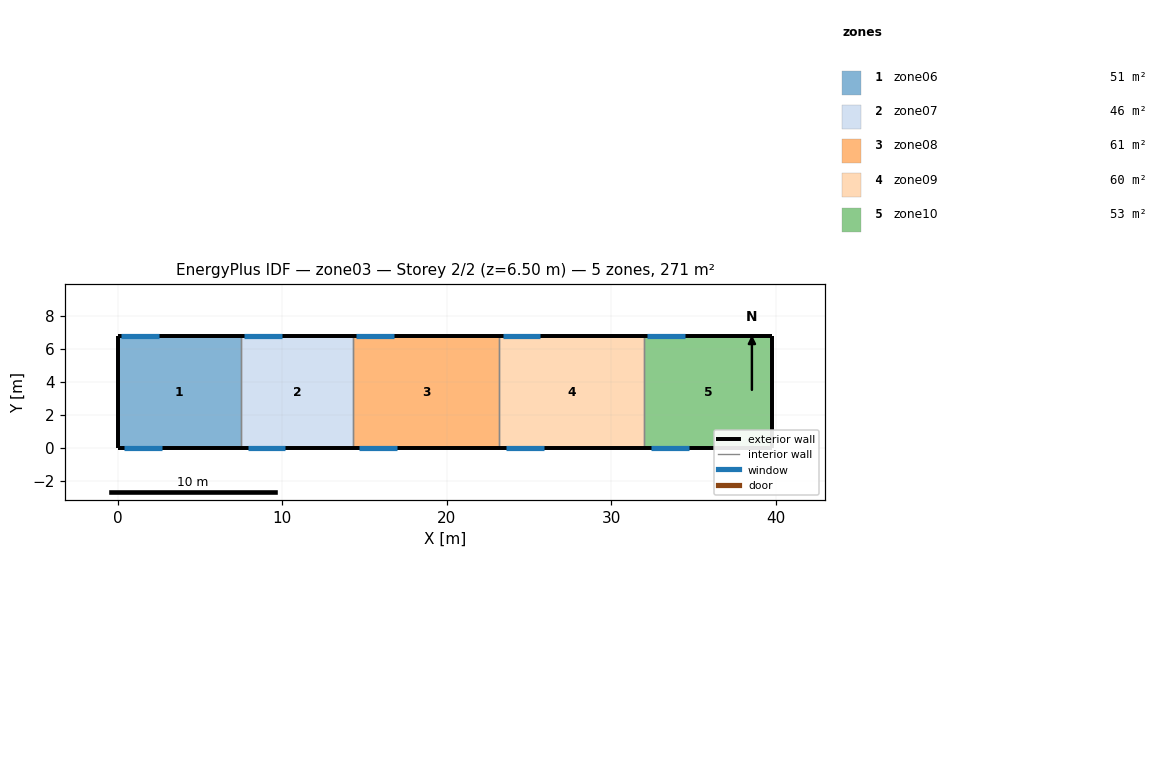
=== STOREY PLAN SPEC (per zone: floor XY polygon, exterior-wall plan segments, windows/doors) ===
zone 1: zone06  (51.0 m²)
  floor: (0.00, 0.00) (0.00, 6.80) (7.50, 6.80) (7.50, 0.00)
  exterior wall: (0.00, 6.80) – (0.00, 0.00)  [6.8 m]
  exterior wall: (7.50, 6.80) – (0.00, 6.80)  [7.5 m]
    window: (0.20, 6.80) – (2.50, 6.80)  [5.1 m²]
  exterior wall: (0.00, 0.00) – (7.50, 0.00)  [7.5 m]
    window: (0.40, 0.00) – (2.70, 0.00)  [4.6 m²]
  interior walls: 1
zone 2: zone07  (46.2 m²)
  floor: (7.50, 0.00) (7.50, 6.80) (14.30, 6.80) (14.30, 0.00)
  exterior wall: (14.30, 6.80) – (7.50, 6.80)  [6.8 m]
    window: (7.70, 6.80) – (10.00, 6.80)  [5.1 m²]
  exterior wall: (7.50, 0.00) – (14.30, 0.00)  [6.8 m]
    window: (7.90, 0.00) – (10.20, 0.00)  [4.6 m²]
  interior walls: 2
zone 3: zone08  (60.5 m²)
  floor: (14.30, 0.00) (14.30, 6.80) (23.20, 6.80) (23.20, 0.00)
  exterior wall: (23.20, 6.80) – (14.30, 6.80)  [8.9 m]
    window: (14.50, 6.80) – (16.80, 6.80)  [5.1 m²]
  exterior wall: (14.30, 0.00) – (23.20, 0.00)  [8.9 m]
    window: (14.70, 0.00) – (17.00, 0.00)  [4.6 m²]
  interior walls: 2
zone 4: zone09  (59.8 m²)
  floor: (23.20, 0.00) (23.20, 6.80) (32.00, 6.80) (32.00, 0.00)
  exterior wall: (32.00, 6.80) – (23.20, 6.80)  [8.8 m]
    window: (23.40, 6.80) – (25.70, 6.80)  [5.1 m²]
  exterior wall: (23.20, 0.00) – (32.00, 0.00)  [8.8 m]
    window: (23.60, 0.00) – (25.90, 0.00)  [4.6 m²]
  interior walls: 2
zone 5: zone10  (53.0 m²)
  floor: (32.00, 0.00) (32.00, 6.80) (39.80, 6.80) (39.80, 0.00)
  exterior wall: (39.80, 6.80) – (39.80, 0.00)  [6.8 m]
  exterior wall: (39.80, 6.80) – (32.00, 6.80)  [7.8 m]
    window: (32.20, 6.80) – (34.50, 6.80)  [5.1 m²]
  exterior wall: (32.00, 0.00) – (39.80, 0.00)  [7.8 m]
    window: (32.40, 0.00) – (34.70, 0.00)  [4.6 m²]
  interior walls: 1

=== DERIVED (storey summary) ===
Building: zone03
Storey: 2 of 2  (floor level z = 6.50 m)
Storey gross floor area: 270.6 m²
Zones on this storey: 5
  - zone06: floor 51.0 m²; exterior wall 21.8 m (141.7 m²); 2 window(s) 9.7 m²; WWR 6.8%
  - zone07: floor 46.2 m²; exterior wall 13.6 m (88.4 m²); 2 window(s) 9.7 m²; WWR 10.9%
  - zone08: floor 60.5 m²; exterior wall 17.8 m (115.7 m²); 2 window(s) 9.7 m²; WWR 8.3%
  - zone09: floor 59.8 m²; exterior wall 17.6 m (114.4 m²); 2 window(s) 9.7 m²; WWR 8.4%
  - zone10: floor 53.0 m²; exterior wall 22.4 m (145.6 m²); 2 window(s) 9.7 m²; WWR 6.6%
Zone adjacency: (none detected)